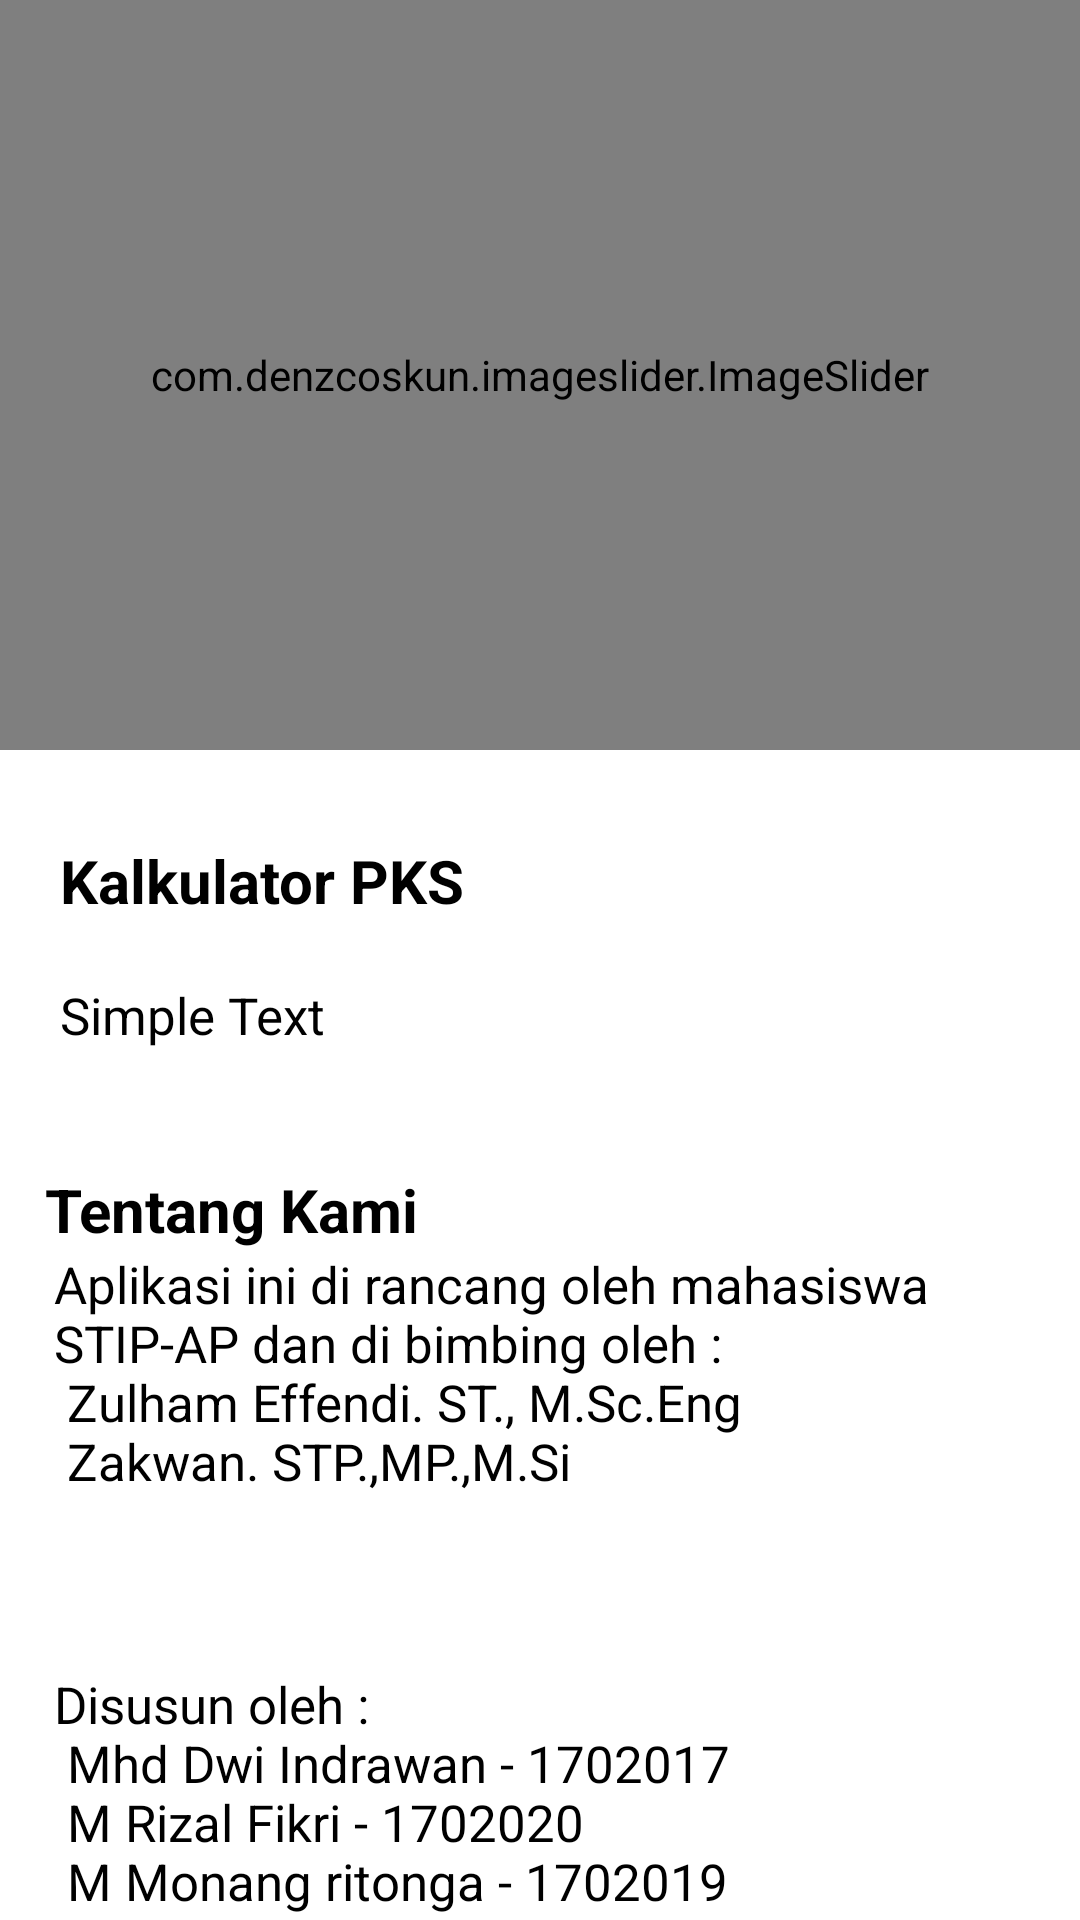

The Android layout XML behind this screen, and the referenced resources:
<!-- AndroidManifest.xml: application theme AppTheme -->
<!-- res/layout/fragment_home.xml -->
<?xml version="1.0" encoding="utf-8"?>
<LinearLayout xmlns:android="http://schemas.android.com/apk/res/android"
    xmlns:app="http://schemas.android.com/apk/res-auto"
    xmlns:tools="http://schemas.android.com/tools"
    android:layout_width="match_parent"
    android:orientation="vertical"
    android:layout_height="match_parent"
    tools:context=".ui.home.HomeFragment">

    <androidx.core.widget.NestedScrollView
        android:layout_width="match_parent"
        android:layout_height="match_parent"
        android:fillViewport="true">

        <LinearLayout
            android:layout_width="match_parent"
            android:layout_height="wrap_content"
            android:orientation="vertical">

            <com.denzcoskun.imageslider.ImageSlider
                android:id="@+id/img_sawit"
                android:layout_width="match_parent"
                android:layout_height="250dp"
                android:layout_marginBottom="10dp"
                app:iss_auto_cycle="true"
                app:iss_delay="0"
                app:iss_period="1000"
                app:iss_title_background="@android:color/transparent"
                app:layout_constraintBottom_toTopOf="@+id/text_home"
                app:layout_constraintEnd_toEndOf="parent"
                app:layout_constraintStart_toStartOf="parent"
                app:layout_constraintTop_toTopOf="parent">

            </com.denzcoskun.imageslider.ImageSlider>

            <androidx.constraintlayout.widget.ConstraintLayout
                android:layout_width="match_parent"
                android:layout_height="wrap_content"
                android:layout_marginTop="20dp">

                <TextView
                    android:id="@+id/home_title"
                    android:layout_width="match_parent"
                    android:layout_height="wrap_content"
                    android:layout_marginStart="20dp"
                    android:layout_marginEnd="20dp"
                    android:text="Kalkulator PKS"
                    android:textColor="@android:color/black"
                    android:textSize="20sp"
                    android:textStyle="bold"
                    app:layout_constraintBottom_toTopOf="@id/text_home"
                    app:layout_constraintEnd_toEndOf="parent"
                    app:layout_constraintStart_toStartOf="parent"
                    app:layout_constraintTop_toTopOf="parent" />

                <TextView
                    android:id="@+id/text_home"
                    android:layout_width="match_parent"
                    android:layout_height="wrap_content"
                    android:layout_marginStart="20dp"
                    android:layout_marginTop="20dp"
                    android:layout_marginEnd="20dp"
                    android:text="@string/text_home"
                    android:textAlignment="viewStart"
                    android:textColor="@android:color/black"
                    android:textSize="17sp"
                    app:layout_constraintBottom_toTopOf="@id/home_linear_info"
                    app:layout_constraintEnd_toEndOf="parent"
                    app:layout_constraintStart_toStartOf="parent"
                    app:layout_constraintTop_toBottomOf="@id/home_title" />

                <LinearLayout
                    android:id="@+id/home_linear_info"
                    android:layout_width="match_parent"
                    android:layout_height="match_parent"
                    android:layout_marginStart="10dp"
                    android:layout_marginTop="20dp"
                    android:layout_marginEnd="10dp"
                    android:orientation="vertical"
                    android:paddingBottom="100dp"
                    app:layout_constraintBottom_toBottomOf="parent"
                    app:layout_constraintEnd_toEndOf="parent"
                    app:layout_constraintStart_toStartOf="parent"
                    app:layout_constraintTop_toBottomOf="@id/text_home">

                    <TextView
                        android:id="@+id/text_about_title"
                        android:layout_width="match_parent"
                        android:layout_height="wrap_content"
                        android:layout_marginStart="5dp"
                        android:layout_marginTop="20dp"
                        android:lineSpacingExtra="2sp"
                        android:text="@string/text_about_title"
                        android:textColor="@color/design_default_color_on_secondary"
                        android:textSize="20sp"
                        android:textStyle="bold"
                        android:typeface="normal" />

                    <TextView
                        android:id="@+id/text_about_inner"
                        android:layout_width="match_parent"
                        android:layout_height="100dp"
                        android:layout_marginStart="8dp"
                        android:layout_marginEnd="8dp"
                        android:layout_marginBottom="40dp"
                        android:text="@string/text_about_inner"
                        android:textAlignment="textStart"
                        android:textColor="@color/design_default_color_on_secondary"
                        android:textSize="17sp" />

                    <TextView
                        android:id="@+id/text_about_member"
                        android:layout_width="match_parent"
                        android:layout_height="wrap_content"
                        android:layout_marginStart="8dp"
                        android:layout_marginEnd="8dp"
                        android:text="@string/text_about_member"
                        android:textColor="@android:color/black"
                        android:textSize="17sp" />

                </LinearLayout>

            </androidx.constraintlayout.widget.ConstraintLayout>
        </LinearLayout>
    </androidx.core.widget.NestedScrollView>

</LinearLayout>
<!-- resources referenced by this layout -->
<resources>
  <string name="text_about_inner">
              Aplikasi ini di rancang oleh mahasiswa STIP-AP dan di bimbing oleh :\n
              Zulham Effendi. ST., M.Sc.Eng\n
              Zakwan. STP.,MP.,M.Si\n
      </string>
  <string name="text_about_member">
              Disusun oleh :\n
              Mhd Dwi Indrawan - 1702017 \n
              M Rizal Fikri - 1702020 \n
              M Monang ritonga - 1702019 \n
              Ridha pertiwi - 1702030 \n
              Anisa Anggria Ginting - 1702082</string>
  <string name="text_about_title">Tentang Kami</string>
  <string name="text_home">Simple Text</string>
  <style name="AppTheme" parent="Theme.MaterialComponents.Light.NoActionBar">
          
          <item name="colorPrimary">@color/colorPrimary</item>
          <item name="colorPrimaryDark">@color/colorPrimaryDark</item>
          <item name="colorAccent">@color/colorAccent</item>
      </style>
  <color name="colorPrimary">#0288d1</color>
  <color name="colorPrimaryDark">#005b9f</color>
  <color name="colorAccent">#5eb8ff</color>
</resources>
